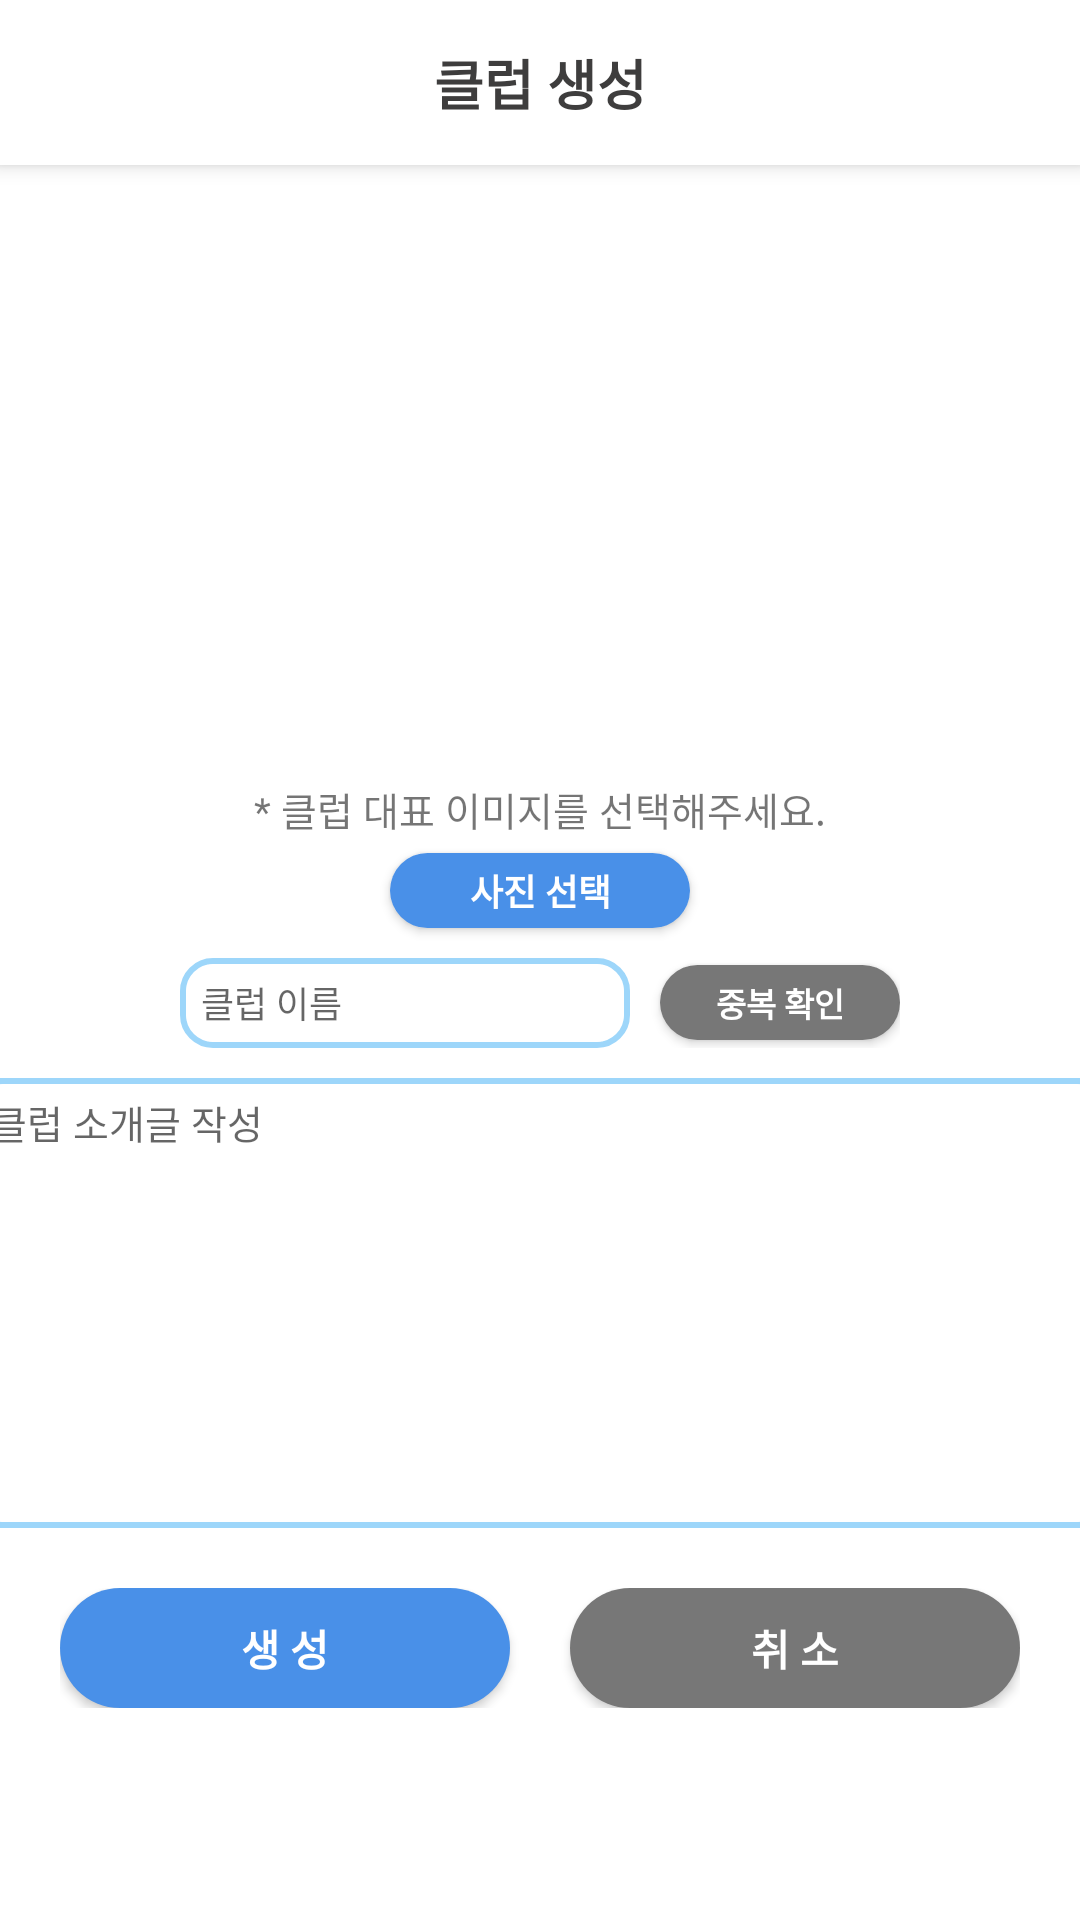

This screen was rendered from an Android layout file. Write that file and the resources it references.
<!-- AndroidManifest.xml: application theme Theme.PlanRun -->
<!-- res/layout/activity_create_club.xml -->
<?xml version="1.0" encoding="utf-8"?>
<LinearLayout
    xmlns:android="http://schemas.android.com/apk/res/android"
    xmlns:tools="http://schemas.android.com/tools"
    xmlns:app="http://schemas.android.com/apk/res-auto"
    android:layout_width="match_parent"
    android:layout_height="match_parent"
    android:orientation="vertical"
    android:fitsSystemWindows="true"
    tools:context=".CreateClubActivity">
    <androidx.appcompat.widget.Toolbar
        android:id="@+id/create_club_toolbar"
        android:layout_width="match_parent"
        android:layout_height="55dp"
        android:background="@color/white"
        android:elevation="4dp" >

        <TextView
            android:text="클럽 생성"
            android:textSize="18dp"
            android:textStyle="bold"
            android:textColor="#3E3D3D"
            android:layout_gravity="center"
            android:layout_width="wrap_content"
            android:layout_height="wrap_content"/>


    </androidx.appcompat.widget.Toolbar>

    <ImageView
        android:id="@+id/addphoto_image"
        android:layout_gravity="center"
        android:layout_marginTop="100dp"
        android:layout_marginBottom="5dp"
        android:layout_width="100dp"
        android:layout_height="100dp"/>
    <TextView
        android:layout_gravity="center"
        android:layout_width="wrap_content"
        android:layout_height="wrap_content"
        android:text="* 클럽 대표 이미지를 선택해주세요."
        android:textSize="13dp"/>
    <androidx.appcompat.widget.AppCompatButton
        android:id="@+id/addphoto_btn_add"
        android:text="사진 선택"
        android:textSize="12dp"
        android:textColor="@color/white"
        android:textStyle="bold"
        android:background="@drawable/btn_register_style"
        android:layout_width="100dp"
        android:layout_height="25dp"
        android:layout_gravity="center"
        android:layout_marginTop="5dp"
        android:layout_marginBottom="10dp"/>
    <LinearLayout
        android:layout_gravity="center"
        android:orientation="horizontal"
        android:layout_marginBottom="10dp"
        android:layout_width="wrap_content"
        android:layout_height="wrap_content">

        <EditText
            android:id="@+id/createclub_edit_clubname"
            android:hint="클럽 이름"
            android:textSize="12dp"
            android:paddingLeft="7dp"
            android:background="@drawable/edit_style"
            android:layout_marginRight="10dp"
            android:layout_width="150dp"
            android:layout_height="30dp" />
        <androidx.appcompat.widget.AppCompatButton
            android:text="중복 확인"
            android:textSize="11dp"
            android:textColor="@color/white"
            android:textStyle="bold"
            android:backgroundTint="#777777"
            android:background="@drawable/btn_register_style"
            android:layout_width="80dp"
            android:layout_height="25dp"
            android:layout_gravity="center" />
    </LinearLayout>
    <EditText
        android:id="@+id/createclub_edit_explain"
        android:layout_gravity="center"
        android:gravity="top"
        android:paddingTop="5dp"
        android:paddingLeft="7dp"
        android:hint="클럽 소개글 작성"
        android:textSize="13dp"
        android:background="@drawable/edit_style"
        android:layout_width="380dp"
        android:layout_height="150dp"/>
    <LinearLayout
        android:layout_gravity="center"
        android:orientation="horizontal"
        android:layout_marginTop="20dp"
        android:layout_width="wrap_content"
        android:layout_height="wrap_content" >
        <androidx.appcompat.widget.AppCompatButton
            android:id="@+id/create_club_btn_upload"
            android:text="생 성"
            android:textColor="@color/white"
            android:textStyle="bold"
            android:background="@drawable/btn_register_style"
            android:layout_marginRight="10dp"
            android:layout_width="150dp"
            android:layout_height="40dp"/>
        <androidx.appcompat.widget.AppCompatButton
            android:id="@+id/create_club_btn_cancel"
            android:text="취 소"
            android:textColor="@color/white"
            android:textStyle="bold"
            android:backgroundTint="#777777"
            android:background="@drawable/btn_register_style"
            android:layout_marginLeft="10dp"
            android:layout_width="150dp"
            android:layout_height="40dp"/>
    </LinearLayout>
</LinearLayout>
<!-- resources referenced by this layout -->
<resources>
  <!-- drawable btn_register_style (drawable) -->
  <?xml version="1.0" encoding="utf-8"?>
  <shape xmlns:android="http://schemas.android.com/apk/res/android"
      android:shape="rectangle">
  
      <corners
          android:bottomLeftRadius="40dp"
          android:bottomRightRadius="40dp"
          android:topLeftRadius="40dp"
          android:topRightRadius="40dp" />
      <padding
          android:bottom="2dp"
          android:left="2dp"
          android:right="2dp"
          android:top="2dp" />
      <solid android:color="#FF4990E8"/>
  </shape>
  <!-- drawable edit_style (drawable) -->
  <?xml version="1.0" encoding="utf-8"?>
  <layer-list xmlns:android="http://schemas.android.com/apk/res/android">
      <item>
          <shape android:shape="rectangle">
              <stroke android:width = "2dp" android:color = "#9DD6FA"/>
              <corners
                  android:bottomRightRadius="10dp"
                  android:bottomLeftRadius="10dp"
                  android:topLeftRadius="10dp"
                  android:topRightRadius="10dp"/>
          </shape>
      </item>
  
      <item
          android:bottom="2dp"
          android:left="2dp"
          android:right="2dp"
          android:top="2dp">
          <shape android:shape="rectangle">
              <solid android:color="#FFFFFF"/>
              <corners
                  android:bottomRightRadius="10dp"
                  android:bottomLeftRadius="10dp"
                  android:topLeftRadius="10dp"
                  android:topRightRadius="10dp"/>
          </shape>
      </item>
  </layer-list>
  <style name="Theme.PlanRun" parent="Theme.MaterialComponents.Light.NoActionBar">
          
          <item name="colorPrimary">@color/purple_500</item>
          <item name="colorPrimaryVariant">@color/purple_700</item>
          <item name="colorOnPrimary">@color/white</item>
  
  
          
          <item name="colorSecondary">@color/teal_200</item>
          <item name="colorSecondaryVariant">@color/teal_700</item>
          <item name="colorOnSecondary">@color/black</item>
  
          
          <item name="android:statusBarColor">#00000000</item>
  
          <item name="android:windowTranslucentStatus">true</item>
  
  
  
  
  
          
          <item name="windowNoTitle">true</item>
  
  
          <item name="android:windowContentOverlay">@null</item>
      </style>
  <!-- not gathered from this repository: default colours our renderer supplied (Android Studio template values) -->
  <color name="purple_500">#FF6200EE</color>
  <color name="purple_700">#FF3700B3</color>
  <color name="teal_200">#FF03DAC5</color>
  <color name="teal_700">#FF018786</color>
  <color name="black">#FF000000</color>
  <color name="white">#FFFFFFFF</color>
</resources>
